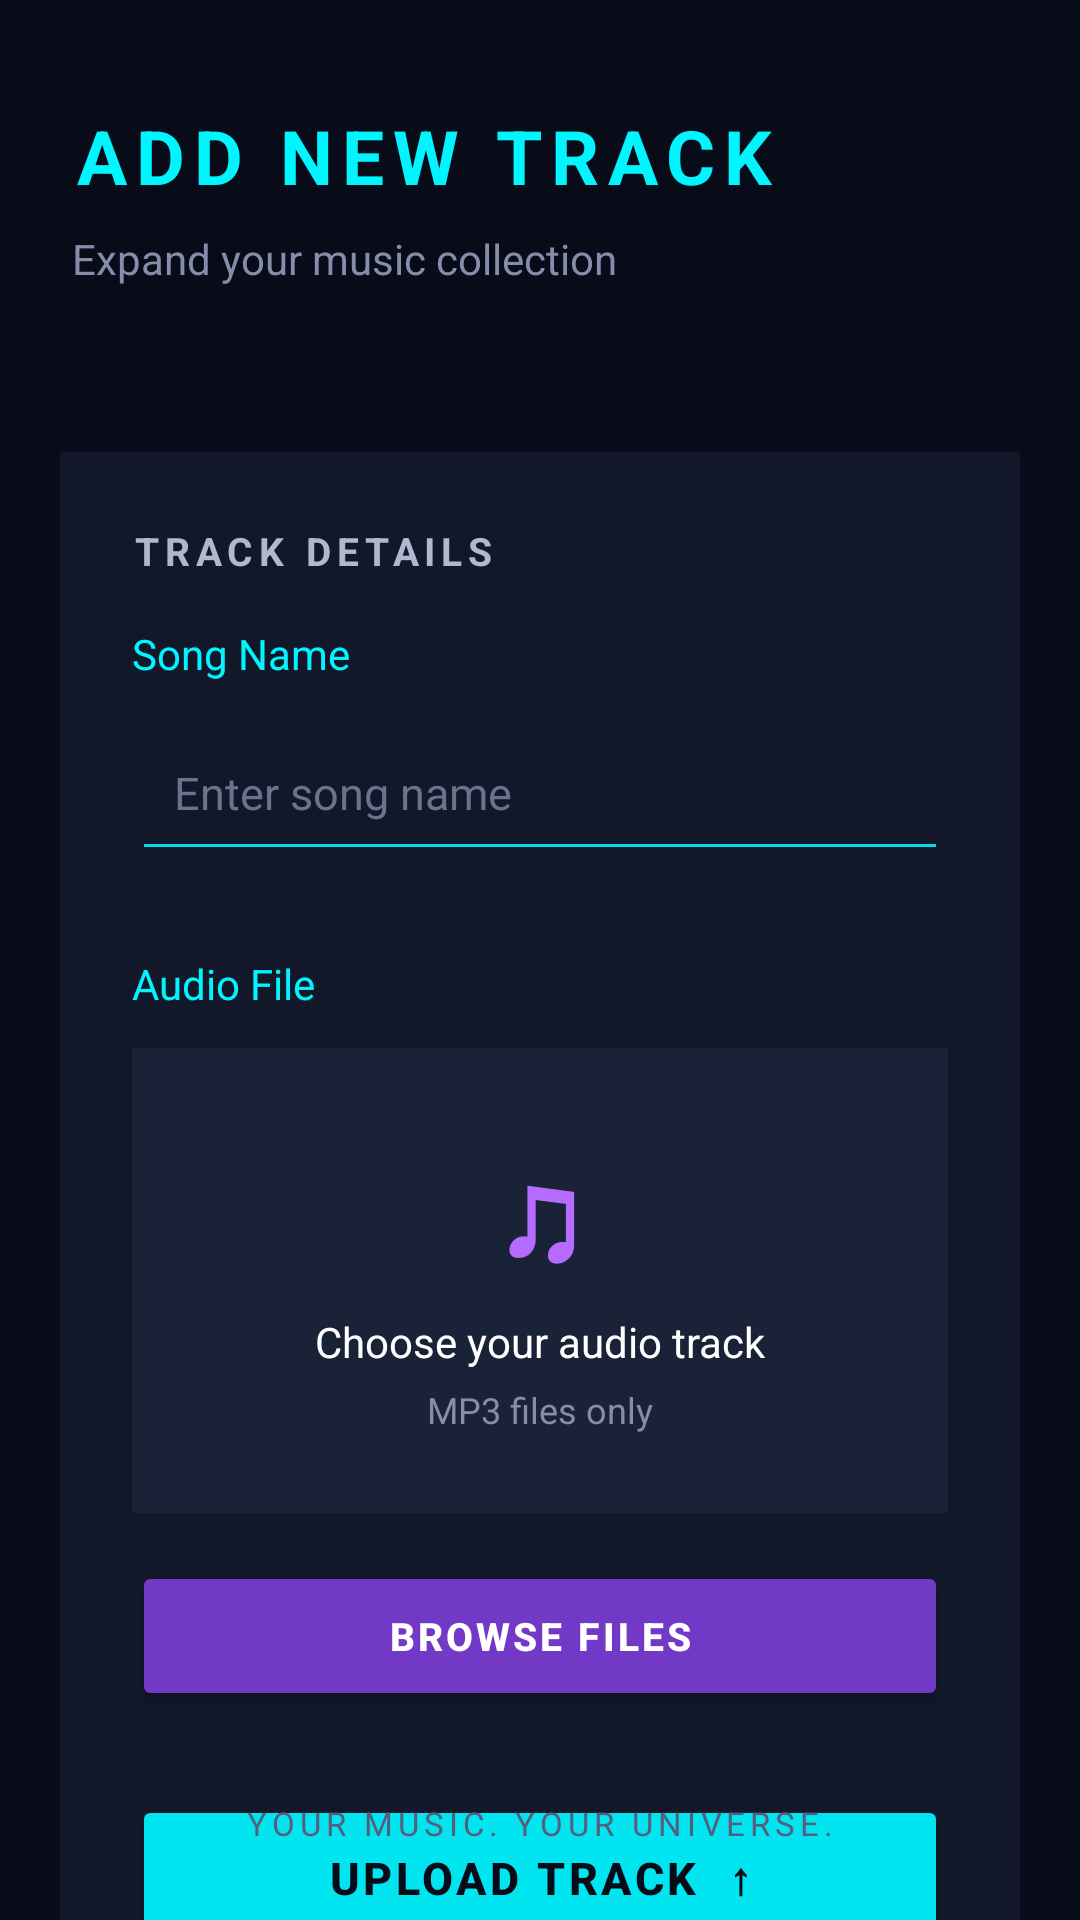

Write the Android layout XML for this screen, with the resource values it uses.
<!-- AndroidManifest.xml: application theme Theme.Music_streamer -->
<!-- res/layout/add_song.xml -->
<?xml version="1.0" encoding="utf-8"?>
<androidx.constraintlayout.widget.ConstraintLayout
    xmlns:android="http://schemas.android.com/apk/res/android"
    xmlns:app="http://schemas.android.com/apk/res-auto"
    android:layout_width="match_parent"
    android:layout_height="match_parent"
    android:background="#080B18">

    
    <TextView
        android:id="@+id/headerTitle"
        android:layout_width="wrap_content"
        android:layout_height="wrap_content"
        android:text="@string/add_new_track"
        android:textColor="#00F5FF"
        android:textSize="25sp"
        android:textStyle="bold"
        android:letterSpacing="0.12"
        android:layout_marginStart="24dp"
        android:layout_marginTop="35dp"
        app:layout_constraintStart_toStartOf="parent"
        app:layout_constraintTop_toTopOf="parent" />

    <TextView
        android:id="@+id/headerSubtitle"
        android:layout_width="wrap_content"
        android:layout_height="wrap_content"
        android:text="@string/expand_your_music_collection"
        android:textColor="#858DAA"
        android:textSize="14sp"
        android:layout_marginStart="24dp"
        android:layout_marginTop="8dp"
        app:layout_constraintStart_toStartOf="parent"
        app:layout_constraintTop_toBottomOf="@id/headerTitle" />

    
    <LinearLayout
        android:id="@+id/uploadCard"
        android:layout_width="0dp"
        android:layout_height="wrap_content"
        android:orientation="vertical"
        android:padding="24dp"
        android:background="#12182A"
        android:layout_marginHorizontal="20dp"
        android:layout_marginTop="55dp"
        app:layout_constraintTop_toBottomOf="@id/headerSubtitle"
        app:layout_constraintStart_toStartOf="parent"
        app:layout_constraintEnd_toEndOf="parent">

        
        <TextView
            android:layout_width="wrap_content"
            android:layout_height="wrap_content"
            android:text="@string/track_details"
            android:textColor="#B0B8D0"
            android:textSize="13sp"
            android:textStyle="bold"
            android:letterSpacing="0.15"
            android:layout_marginBottom="16dp" />

        
        <TextView
            android:layout_width="wrap_content"
            android:layout_height="wrap_content"
            android:text="Song Name"
            android:textColor="#00F5FF"
            android:textSize="14sp"
            android:layout_marginBottom="8dp" />

        <EditText
            android:id="@+id/songNameInput"
            android:layout_width="match_parent"
            android:layout_height="55dp"
            android:hint="Enter song name"
            android:textColor="#FFFFFF"
            android:textColorHint="#69738D"
            android:textSize="15sp"
            android:paddingHorizontal="14dp"
            android:singleLine="true"
            android:inputType="textCapSentences"
            android:backgroundTint="#00DDEB" />

        
        <TextView
            android:layout_width="wrap_content"
            android:layout_height="wrap_content"
            android:text="Audio File"
            android:textColor="#00F5FF"
            android:textSize="14sp"
            android:layout_marginTop="28dp"
            android:layout_marginBottom="12dp" />

        <LinearLayout
            android:id="@+id/uploadLayout"
            android:layout_width="match_parent"
            android:layout_height="155dp"
            android:orientation="vertical"
            android:gravity="center"
            android:background="#1A2238"
            android:visibility="visible"
            android:padding="12dp">

            <TextView
                android:layout_width="wrap_content"
                android:layout_height="wrap_content"
                android:text="♫"
                android:textColor="#B66BFF"
                android:textSize="42sp"
                android:textStyle="bold" />

            <TextView
                android:layout_width="wrap_content"
                android:layout_height="wrap_content"
                android:text="Choose your audio track"
                android:textColor="#FFFFFF"
                android:textSize="14sp"
                android:layout_marginTop="5dp" />

            <TextView
                android:layout_width="wrap_content"
                android:layout_height="wrap_content"
                android:text="MP3 files only"
                android:textColor="#858DAA"
                android:textSize="12sp"
                android:layout_marginTop="5dp" />

        </LinearLayout>

        <LinearLayout
            android:id="@+id/imageViewLayout"
            android:layout_width="match_parent"
            android:layout_height="155dp"
            android:orientation="vertical"
            android:gravity="center"
            android:background="#1A2238"
            android:visibility="gone"
            android:padding="12dp">

            <Button
                android:id="@+id/closeButton"
                android:layout_width="wrap_content"
                android:layout_height="wrap_content"
                android:text="Close" />

            <TextView
                android:id="@+id/songNameView"
                android:layout_width="wrap_content"
                android:layout_height="wrap_content"
                android:textColor="#858DAA"
                android:textSize="12sp"
                android:text="Song name"
                android:layout_marginTop="5dp" />

        </LinearLayout>

        
        <Button
            android:id="@+id/chooseFileButton"
            android:layout_width="match_parent"
            android:layout_height="50dp"
            android:text="BROWSE FILES"
            android:textColor="#FFFFFF"
            android:textStyle="bold"
            android:textSize="13sp"
            android:letterSpacing="0.08"
            android:layout_marginTop="16dp"
            android:backgroundTint="#7139C6" />

        
        <Button
            android:id="@+id/uploadButton"
            android:layout_width="match_parent"
            android:layout_height="55dp"
            android:text="UPLOAD TRACK  ↑"
            android:textColor="#080B18"
            android:textStyle="bold"
            android:textSize="15sp"
            android:letterSpacing="0.08"
            android:layout_marginTop="28dp"
            android:backgroundTint="#00E5EF" />

    </LinearLayout>

    
    <TextView
        android:layout_width="wrap_content"
        android:layout_height="wrap_content"
        android:text="YOUR MUSIC. YOUR UNIVERSE."
        android:textColor="#555F7D"
        android:textSize="11sp"
        android:letterSpacing="0.15"
        android:layout_marginBottom="25dp"
        app:layout_constraintBottom_toBottomOf="parent"
        app:layout_constraintStart_toStartOf="parent"
        app:layout_constraintEnd_toEndOf="parent" />

</androidx.constraintlayout.widget.ConstraintLayout>
<!-- resources referenced by this layout -->
<resources>
  <string name="add_new_track">ADD NEW TRACK</string>
  <string name="expand_your_music_collection">Expand your music collection</string>
  <string name="track_details">TRACK DETAILS</string>
  <style name="Theme.Music_streamer" parent="Base.Theme.Music_streamer" />
  <style name="Base.Theme.Music_streamer" parent="Theme.Material3.DayNight.NoActionBar">
          
          
      </style>
</resources>
